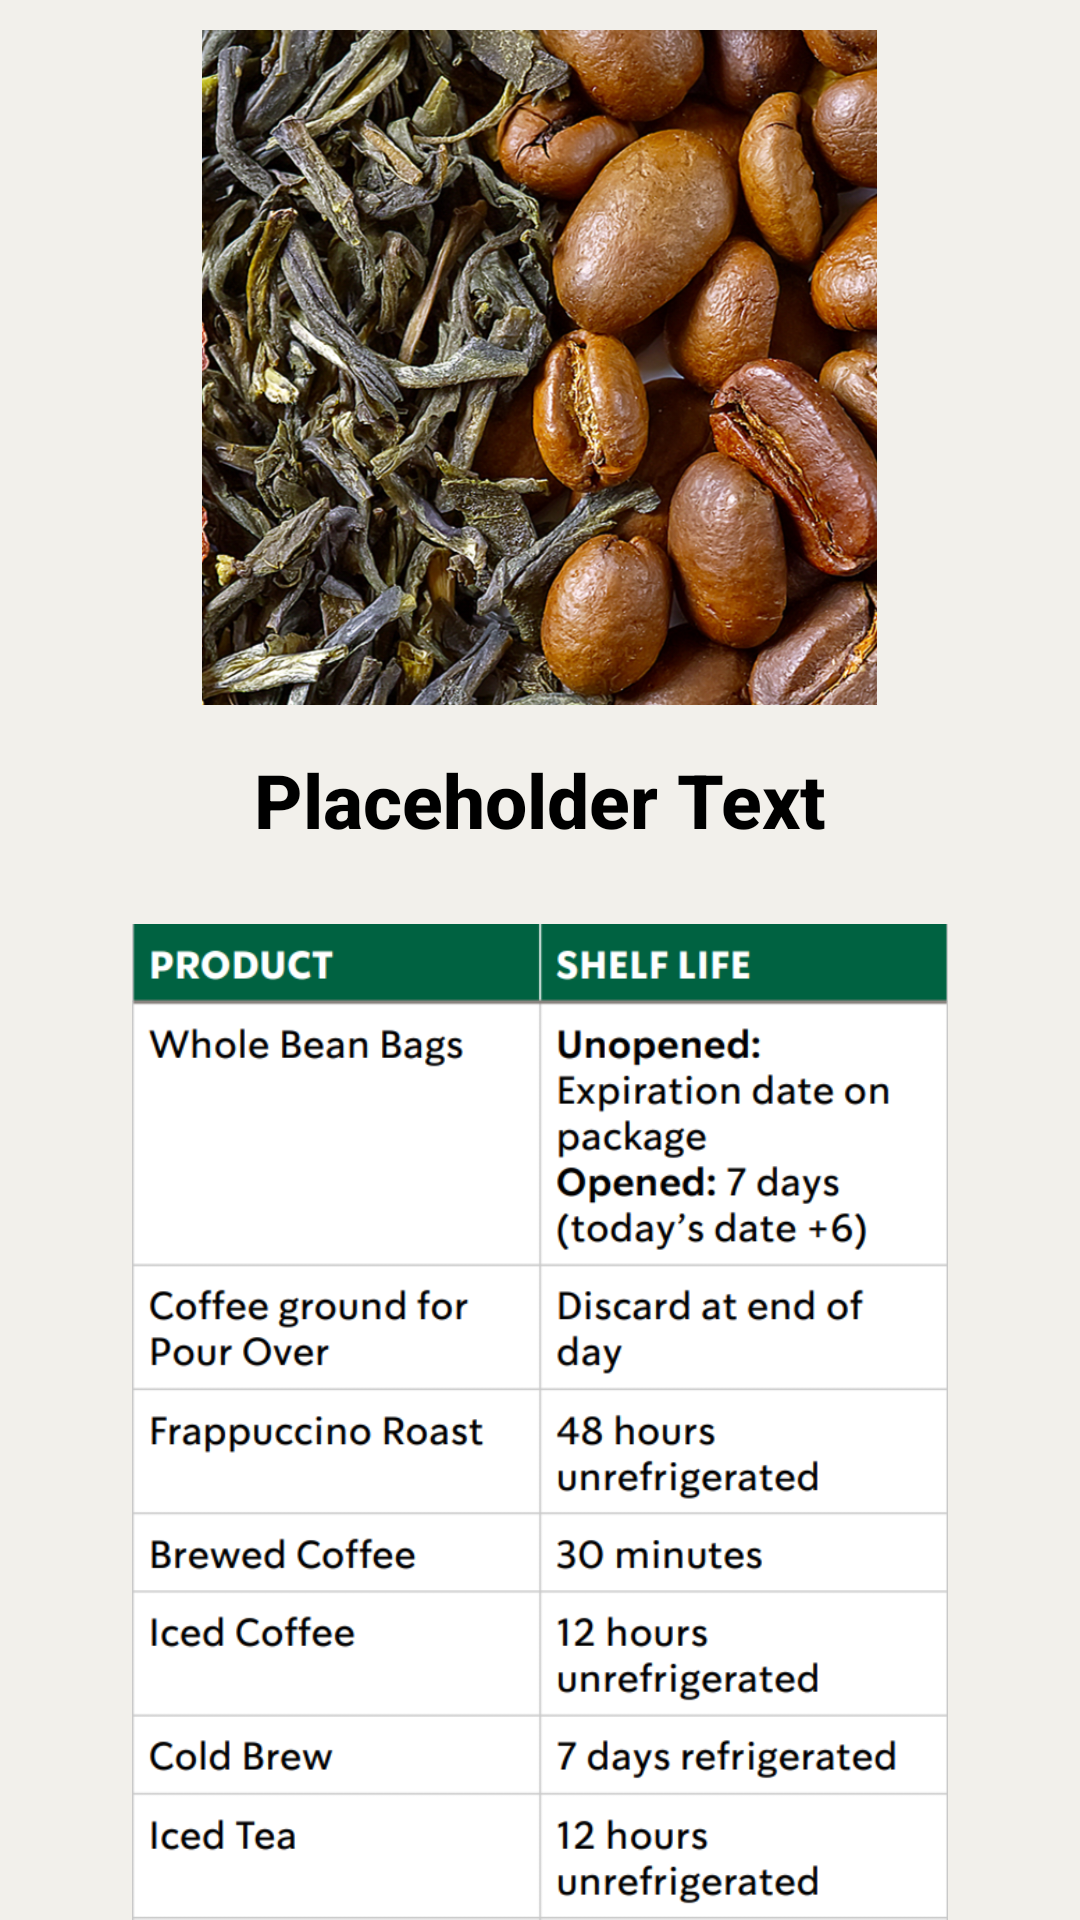

Here is an Android app screen rendered from its layout file. Give the layout XML and the strings, colors and styles it references.
<!-- AndroidManifest.xml: application theme Theme.StarbucksTrainerAppNEW -->
<!-- res/layout/activity_shelf_life_standards_detail.xml -->
<?xml version="1.0" encoding="utf-8"?>
<LinearLayout xmlns:android="http://schemas.android.com/apk/res/android"
    xmlns:app="http://schemas.android.com/apk/res-auto"
    xmlns:tools="http://schemas.android.com/tools"
    android:layout_width="match_parent"
    android:layout_height="match_parent"
    android:background="#f2f0eb"
    android:orientation="vertical"
    tools:context=".ShelfLifeStandardsDetailActivity">

    <ImageView
        android:id="@+id/shelfItemImage"
        android:layout_marginTop="10dp"
        android:layout_width="225dp"
        android:layout_height="wrap_content"
        android:layout_gravity="center"
        android:src="@drawable/coffee_and_tea"
        android:adjustViewBounds="true"
        android:contentDescription="@string/shelfitemimage"
        />

    <TextView
        android:id="@+id/shelfItemName"
        android:layout_width="225dp"
        android:layout_height="wrap_content"
        android:layout_gravity="center"
        android:gravity="center"
        android:text="@string/placeholder_text"
        android:textColor="@color/black"
        android:textSize="25sp"
        android:lines="2"
        android:textStyle="bold"
        android:fontFamily="sans-serif-medium"
        />

    <ImageView
        android:id="@+id/shelfItemDetails"
        android:layout_width="wrap_content"
        android:layout_height="wrap_content"
        android:layout_marginRight="10dp"
        android:layout_marginLeft="10dp"
        android:layout_marginTop="10dp"
        android:layout_gravity="center"
        android:adjustViewBounds="true"
        android:src="@drawable/coffee_and_tea_details"
        android:contentDescription="@string/shelfitemdetails"
        >
    </ImageView>

</LinearLayout>
<!-- resources referenced by this layout -->
<resources>
  <!-- drawable coffee_and_tea: png bitmap (drawable, 1042039 bytes) -->
  <!-- drawable coffee_and_tea_details: png bitmap (drawable, 102038 bytes) -->
  <string name="placeholder_text">Placeholder Text</string>
  <string name="shelfitemdetails">shelfItemDetails</string>
  <string name="shelfitemimage">shelfItemImage</string>
  <style name="Theme.StarbucksTrainerAppNEW" parent="Base.Theme.StarbucksTrainerAppNEW" />
  <style name="Base.Theme.StarbucksTrainerAppNEW" parent="Theme.Material3.DayNight.NoActionBar">
          
          <item name="colorPrimary">#006241</item>
      </style>
  <!-- not gathered from this repository: default colours our renderer supplied (Android Studio template values) -->
  <color name="black">#FF000000</color>
</resources>
